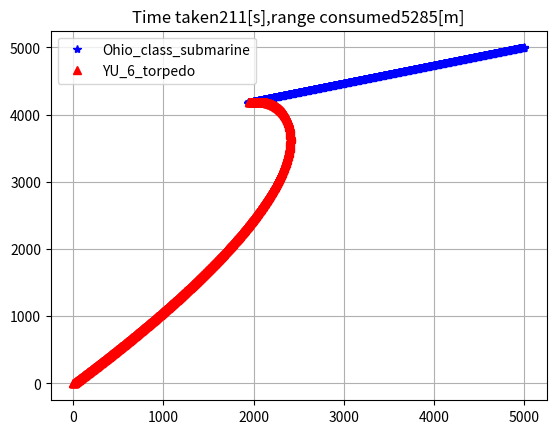

Reproduce this figure in Python.
from numpy import *
import matplotlib.pyplot as plt

class UV:
    def __init__(self,UV_name='Unnamed',UV_Xpositon=0,UV_Ypositon=0,UV_angle=0,UV_speed=1):
        self.name=UV_name;self.x=UV_Xpositon;self.y=UV_Ypositon;self.ang=UV_angle;self.v=UV_speed
    def move(self,dt):###注意！此处对于cos与sin有所修改!WARNING!
        self.x+=self.v*dt*cos(self.ang*pi/180)
        self.y+=self.v*dt*sin(self.ang*pi/180)
    def operation(self,target_angle):
        self.ang=target_angle
    def status(self):
        print(f'Vehicle：[{self.name}]')
        print(f'Xpositon:{self.x}m,Yposition:{self.y}m')
        print(f'speed:{self.v}m/s,direction:{self.ang}')
    def monitor(self,target):###chanaged!
        distance=sqrt((self.x-target.x)**2+(self.y-target.y)**2)
        target_angle=arctan2(target.y-self.y,target.x-self.x)*180/pi
        return distance,target_angle

target=UV('Ohio_class_submarine',5000,5000,-165,15)
torpedo=UV('YU_6_torpedo',0,0,0,25)
target.status();torpedo.status()
dt=0.1;N=int(1000/dt)
Xtarget=zeros(N,dtype=float);Ytarget=Xtarget.copy()
Xtorpedo=zeros(N,dtype=float);Ytorpedo=Xtorpedo.copy()
for i in range(N):
    Xtarget[i]=target.x;Ytarget[i]=target.y
    Xtorpedo[i]=torpedo.x;Ytorpedo[i]=torpedo.y
    dis,ang=torpedo.monitor(target)
    torpedo.operation(ang)
    torpedo.move(dt);target.move(dt)
    if dis<10:
        print(f'The {target.name} was sunk by {torpedo.name}')
        target.status();torpedo.status()
        break

plt.plot(Xtarget[:i], Ytarget[:i], 'b*', Xtorpedo[:i], Ytorpedo[:i], 'r^')
plt.title('Time taken%.0f[s],range consumed%.0f[m]'%(i*dt, i*dt*torpedo.v))
plt.grid(True)
plt.legend( [target.name, torpedo.name] )
plt.show()